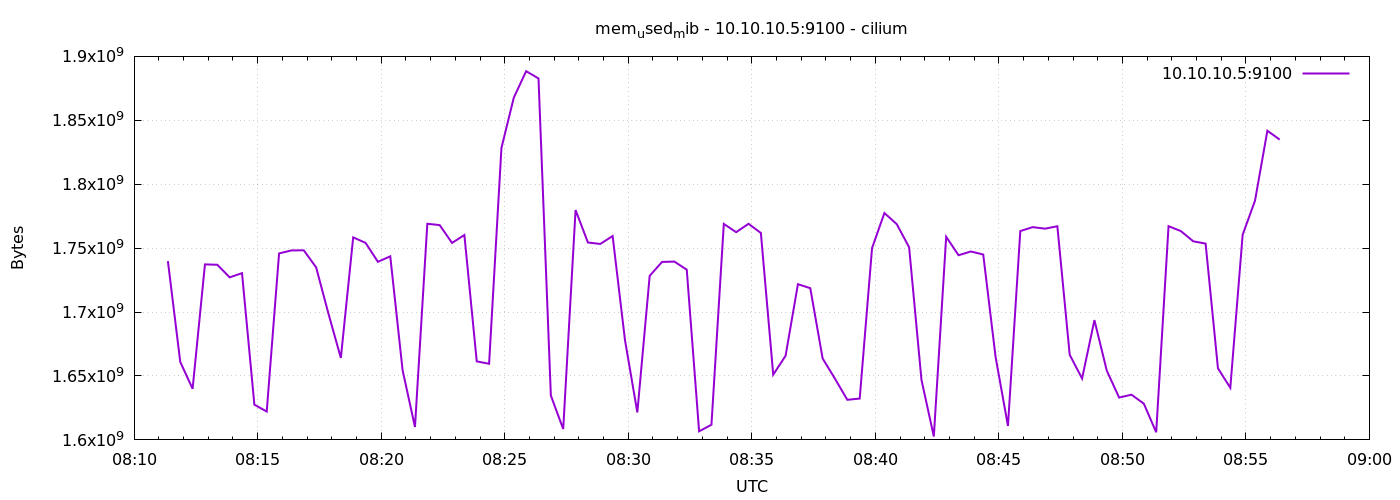

The table this chart was drawn from, first rows:
1776931882	1739886592
1776931912	1661014016
1776931942	1639981056
1776931972	1737285632
1776932002	1737003008
1776932032	1727143936
1776932062	1730449408
1776932092	1627533312
1776932122	1622192128
1776932152	1745874944
1776932182	1748205568
1776932212	1748303872
1776932242	1734959104
1776932272	1698648064
1776932302	1664118784
1776932332	1758416896
1776932362	1754128384
1776932392	1739313152
1776932422	1743605760
1776932452	1654435840
1776932482	1610092544
1776932512	1769070592
1776932542	1768022016
1776932572	1754083328
1776932602	1760276480
1776932632	1661419520
1776932662	1659551744
1776932692	1828356096
1776932722	1867718656
1776932752	1888428032
1776932782	1882722304
1776932812	1634689024
1776932842	1608507392
1776932872	1779822592
1776932902	1754415104
1776932932	1753276416
1776932962	1759461376
1776932992	1678114816
1776933022	1621479424
1776933052	1728335872
1776933082	1739223040
1776933112	1739472896
1776933142	1733165056
1776933172	1606709248
1776933202	1611866112
1776933232	1768947712
1776933262	1762484224
1776933292	1769046016
1776933322	1761865728
1776933352	1651048448
1776933382	1665794048
1776933412	1721806848
1776933442	1718669312
1776933472	1663672320
1776933502	1647824896
1776933532	1631379456
1776933562	1632329728
1776933592	1750040576
1776933622	1777467392
1776933652	1768747008
1776933682	1750687744
... 30 more rows
